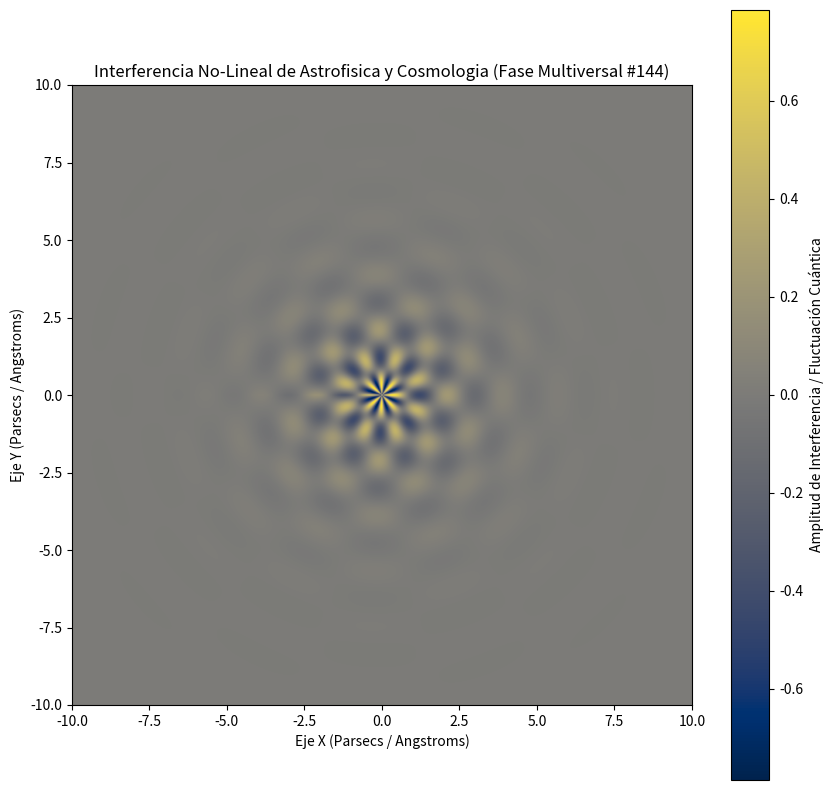

This figure's Python source:
%matplotlib inline
# Simulación Multiversal: Astrofisica y Cosmologia - Variante 144
import numpy as np
import matplotlib.pyplot as plt

# Parámetros Físicos No-Lineales
omega_1 = 3.516
omega_2 = 7.77
lambda_decay = 0.674
phase_shift = 0.225

x = np.linspace(-10, 10, 800)
y = np.linspace(-10, 10, 800)
X, Y = np.meshgrid(x, y)

# Dinámica de Fluidos / Campos Tensor-Escalares (Fase Multiversal)
R = np.sqrt(X**2 + Y**2) + 1e-5
Z = (np.sin(omega_1 * R + phase_shift) * np.cos(omega_2 * np.arctan2(Y, X))) * np.exp(-lambda_decay * R)

plt.figure(figsize=(10, 10))
plt.imshow(Z, cmap='cividis', extent=[-10, 10, -10, 10], origin='lower')
plt.colorbar(label='Amplitud de Interferencia / Fluctuación Cuántica')
plt.title(r'Interferencia No-Lineal de Astrofisica y Cosmologia (Fase Multiversal #144)')
plt.xlabel('Eje X (Parsecs / Angstroms)')
plt.ylabel('Eje Y (Parsecs / Angstroms)')
plt.show()
